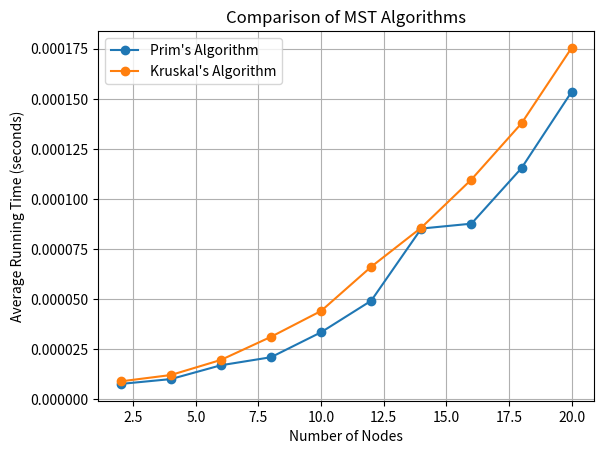

Generate this figure with matplotlib:
import random
import networkx as nx
import matplotlib.pyplot as plt
import time

def generate_complete_graph(n):
    # Tworzenie grafu z losowymi wagami dla każdej krawędzi z prawdopodobieństwem p
    G = nx.Graph()
    p = 1
    for i in range(n):
        for j in range(i + 1, n):
            if random.random() < p:  # Losowanie, czy dodać krawędź
                weight = random.uniform(0, 1)
                G.add_edge(i, j, weight=weight)
    return G

def print_mst(edges,mst_cost):
    print(f"Koszt MST: {mst_cost}")
    for edge in edges:
        print(f"Krawędź {edge[0]} - {edge[1]} z wagą {edge[2]:.2f}")

def draw_graph(G):
    # Rysuje graf z etykietami wag krawędzi
    pos = nx.spring_layout(G)  # Pozycje wierzchołków w układzie 2D
    nx.draw(G, pos, with_labels=True, node_color='skyblue', node_size=500, edge_color='k', linewidths=1, font_size=15)

    # Etykiety dla krawędzi
    edge_labels = nx.get_edge_attributes(G, 'weight')
    nx.draw_networkx_edge_labels(G, pos, edge_labels={e: f"{w:.2f}" for e, w in edge_labels.items()})

    plt.show()

def prim_algorithm(G,mst_collection,n):
    # Wybieramy startowy wierzchołek
    start_node = list(G.nodes())[0]
    visited = set([start_node])

    # Lista krawędzi, które można dodać do MST
    edges = [(weight['weight'], start_node, to) for to, weight in G[start_node].items()]
    mst_edges = []
    mst_cost = 0

    # Dodajemy krawędzie do MST, póki są dostępne
    while edges:
        # Szukamy krawędzi z minimalnym ciężarem nieodwiedzonego jeszcze wierzchołka
        min_edge = None
        for edge in edges:
            if edge[2] not in visited and (min_edge is None or edge[0] < min_edge[0]):
                min_edge = edge

        if min_edge is None:
            break

        # Dodajemy wybraną krawędź do MST
        weight, frm, to = min_edge
        visited.add(to)
        mst_edges.append((frm, to, weight))
        mst_cost += weight
        edges.remove(min_edge)

        # Dodajemy nowe krawędzie z nowo odwiedzonego wierzchołka
        for next_to, attr in G[to].items():
            if next_to not in visited:
                edges.append((attr['weight'], to, next_to))
    mst_collection.append((n, mst_edges))

    return mst_cost, mst_edges



def find(parent, i):
    while parent[i] != i:
        i = parent[i]
    return i


def union(parent, rank, x, y):
    xroot = find(parent, x)
    yroot = find(parent, y)

    if rank[xroot] < rank[yroot]:
        parent[xroot] = yroot
    elif rank[xroot] > rank[yroot]:
        parent[yroot] = xroot
    else:
        parent[yroot] = xroot
        rank[xroot] += 1

def partition(arr, low, high):
    i = low - 1
    pivot = arr[high][2]['weight']

    for j in range(low, high):
        if arr[j][2]['weight'] <= pivot:
            i = i + 1
            arr[i], arr[j] = arr[j], arr[i]

    arr[i + 1], arr[high] = arr[high], arr[i + 1]
    return i + 1

def quicksort(arr, low, high):
    if low < high:
        pi = partition(arr, low, high)
        quicksort(arr, low, pi - 1)
        quicksort(arr, pi + 1, high)

def kruskal_algorithm(G, mst_collection):
    edges = list(G.edges(data=True))
    quicksort(edges, 0, len(edges) - 1)
    nodes = list(G.nodes)

    parent = {node: node for node in nodes}
    rank = {node: 0 for node in nodes}

    result = []
    mst_cost = 0

    i = 0  # Index used to sort edges
    e = 0  # Number of edges in MST must be equal to (n-1)

    while e < len(nodes) - 1:
        if i >= len(edges):
            break

        u, v, data = edges[i]
        weight = data['weight']
        i += 1
        x = find(parent, u)
        y = find(parent, v)

        # If including this edge does not cause a cycle
        if x != y:
            e += 1
            result.append((u, v, weight))
            mst_cost += weight
            union(parent, rank, x, y)

    mst_collection.append((mst_cost, result))


    return mst_cost, result


nMin, nMax, step, rep = 2,20,2,20
data = {"Prim": [], "Kruskal": []}
prim_msts = []
kruskal_msts = []
for n in range(nMin, nMax + 1, step):
        prim_times = []
        kruskal_times = []
        for _ in range(rep):

            G = generate_complete_graph(n)

            # Mierzenie czasu dla algorytmu Prima
            start_time = time.time()
            prim_algorithm(G,prim_msts,n)
            prim_times.append(time.time() - start_time)
            # Mierzenie czasu dla algorytmu Kruskala
            start_time = time.time()
            kruskal_algorithm(G,kruskal_msts)
            kruskal_times.append(time.time() - start_time)



        data["Prim"].append(sum(prim_times) / rep)
        data["Kruskal"].append(sum(kruskal_times) / rep)

    # Tworzenie wykresu
fig, ax = plt.subplots()
x = list(range(nMin, nMax + 1, step))
ax.plot(x, data["Prim"], label='Prim\'s Algorithm', marker='o')
ax.plot(x, data["Kruskal"], label='Kruskal\'s Algorithm', marker='o')
ax.set_xlabel('Number of Nodes')
ax.set_ylabel('Average Running Time (seconds)')
ax.set_title('Comparison of MST Algorithms')
ax.legend()
plt.grid(True)
plt.show()
